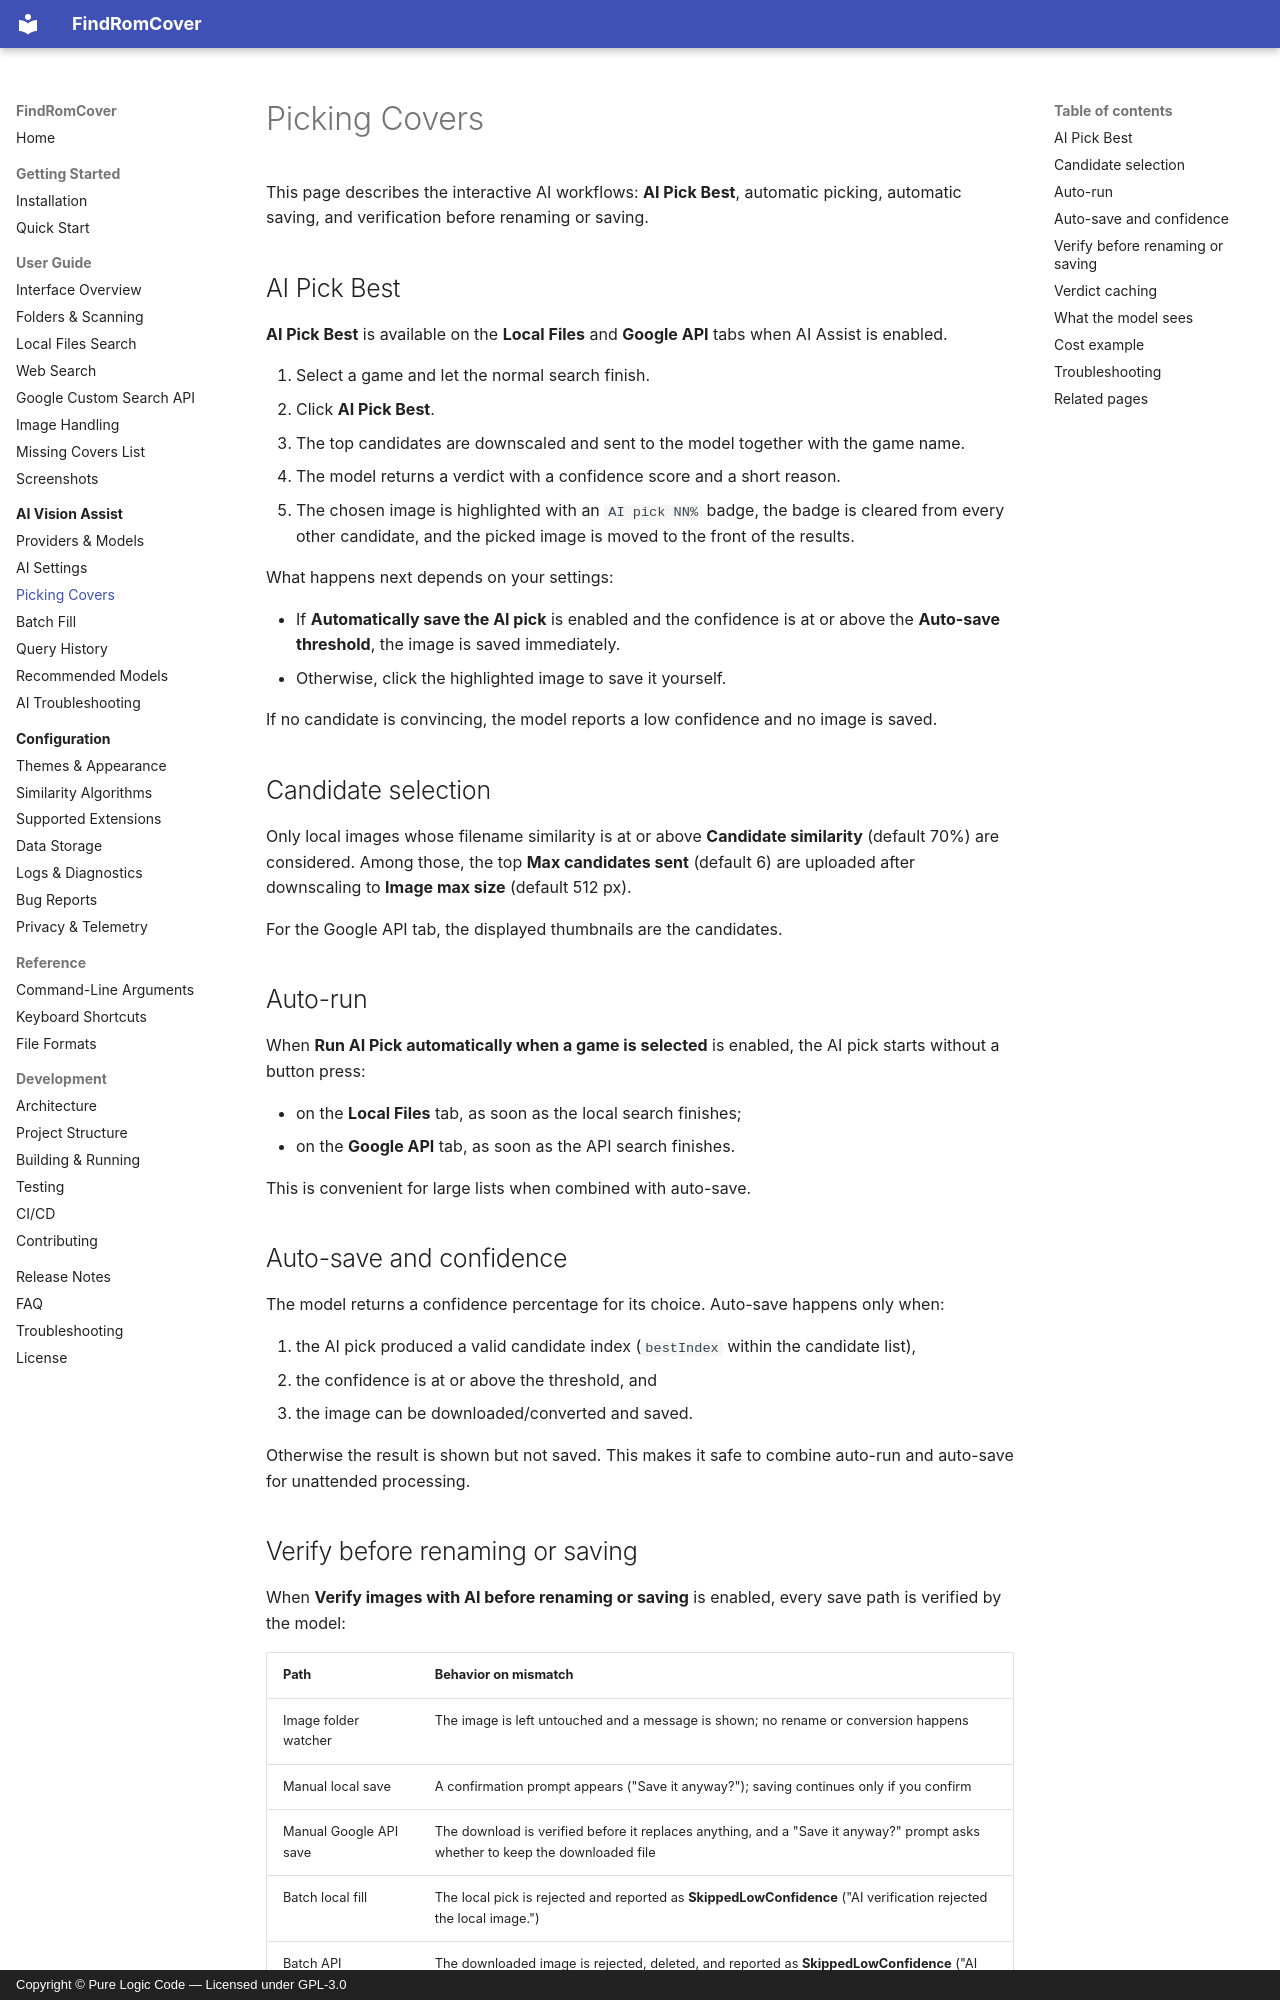

repository: purelogiccode/FindRomCover · page: ai/picking-covers/index.html · generator: mkdocs · copyright: Copyright © Pure Logic Code — Licensed under GPL-3.0

# Picking Covers

This page describes the interactive AI workflows: **AI Pick Best**, automatic picking, automatic saving, and verification before renaming or saving.

## AI Pick Best

**AI Pick Best** is available on the **Local Files** and **Google API** tabs when AI Assist is enabled.

1. Select a game and let the normal search finish.
2. Click **AI Pick Best**.
3. The top candidates are downscaled and sent to the model together with the game name.
4. The model returns a verdict with a confidence score and a short reason.
5. The chosen image is highlighted with an `AI pick NN%` badge, the badge is cleared from every other candidate, and the picked image is moved to the front of the results.

What happens next depends on your settings:

- If **Automatically save the AI pick** is enabled and the confidence is at or above the **Auto-save threshold**, the image is saved immediately.
- Otherwise, click the highlighted image to save it yourself.

If no candidate is convincing, the model reports a low confidence and no image is saved.

## Candidate selection

Only local images whose filename similarity is at or above **Candidate similarity** (default 70%) are considered. Among those, the top **Max candidates sent** (default 6) are uploaded after downscaling to **Image max size** (default 512 px).

For the Google API tab, the displayed thumbnails are the candidates.

## Auto-run

When **Run AI Pick automatically when a game is selected** is enabled, the AI pick starts without a button press:

- on the **Local Files** tab, as soon as the local search finishes;
- on the **Google API** tab, as soon as the API search finishes.

This is convenient for large lists when combined with auto-save.

## Auto-save and confidence

The model returns a confidence percentage for its choice. Auto-save happens only when:

1. the AI pick produced a valid candidate index (`bestIndex` within the candidate list),
2. the confidence is at or above the threshold, and
3. the image can be downloaded/converted and saved.

Otherwise the result is shown but not saved. This makes it safe to combine auto-run and auto-save for unattended processing.
